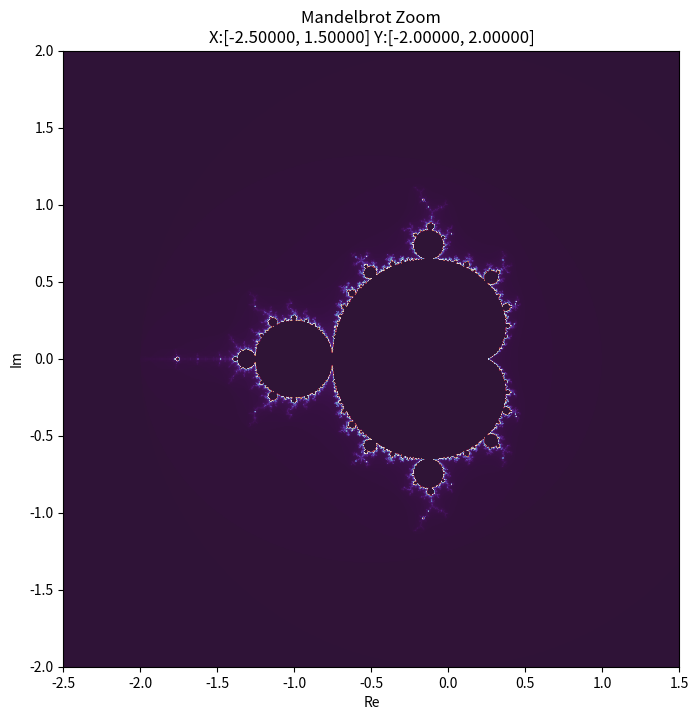

The script that saved this image:
import numpy as np
import matplotlib.pyplot as plt

# Configurações iniciais
xmin, xmax = -2.5, 1.5
ymin, ymax = -2.0, 2.0
largura, altura = 800, 800
max_iter = 300

# Função para gerar o fractal
def mandelbrot(xmin, xmax, ymin, ymax, largura, altura, max_iter):
    x = np.linspace(xmin, xmax, largura)
    y = np.linspace(ymin, ymax, altura)
    X, Y = np.meshgrid(x, y)
    C = X + 1j * Y
    Z = np.zeros_like(C)
    output = np.zeros(C.shape, dtype=int)

    for i in range(max_iter):
        mask = np.abs(Z) <= 2
        Z[mask] = Z[mask]**2 + C[mask]
        output[mask] = i

    return output

# Função para exibir o fractal
def plot_fractal(xmin, xmax, ymin, ymax):
    plt.clf()
    fractal = mandelbrot(xmin, xmax, ymin, ymax, largura, altura, max_iter)
    plt.imshow(fractal, extent=[xmin, xmax, ymin, ymax], cmap='twilight_shifted', origin='lower')
    plt.title(f"Mandelbrot Zoom\nX:[{xmin:.5f}, {xmax:.5f}] Y:[{ymin:.5f}, {ymax:.5f}]")
    plt.xlabel('Re')
    plt.ylabel('Im')
    plt.draw()

# Função de clique para zoom
def on_click(event):
    global xmin, xmax, ymin, ymax

    if event.xdata is None or event.ydata is None:
        return

    zoom_factor = 0.5  # Fator de zoom (menor = mais zoom in)

    x_click = event.xdata
    y_click = event.ydata

    dx = (xmax - xmin) * zoom_factor / 2
    dy = (ymax - ymin) * zoom_factor / 2

    if event.button == 1:  # Zoom IN com clique esquerdo
        xmin = x_click - dx
        xmax = x_click + dx
        ymin = y_click - dy
        ymax = y_click + dy
    elif event.button == 3:  # Zoom OUT com clique direito
        xmin = x_click - dx * 2
        xmax = x_click + dx * 2
        ymin = y_click - dy * 2
        ymax = y_click + dy * 2

    plot_fractal(xmin, xmax, ymin, ymax)

# Iniciar visualização
plt.figure(figsize=(8, 8))
plot_fractal(xmin, xmax, ymin, ymax)
plt.connect('button_press_event', on_click)
plt.show()